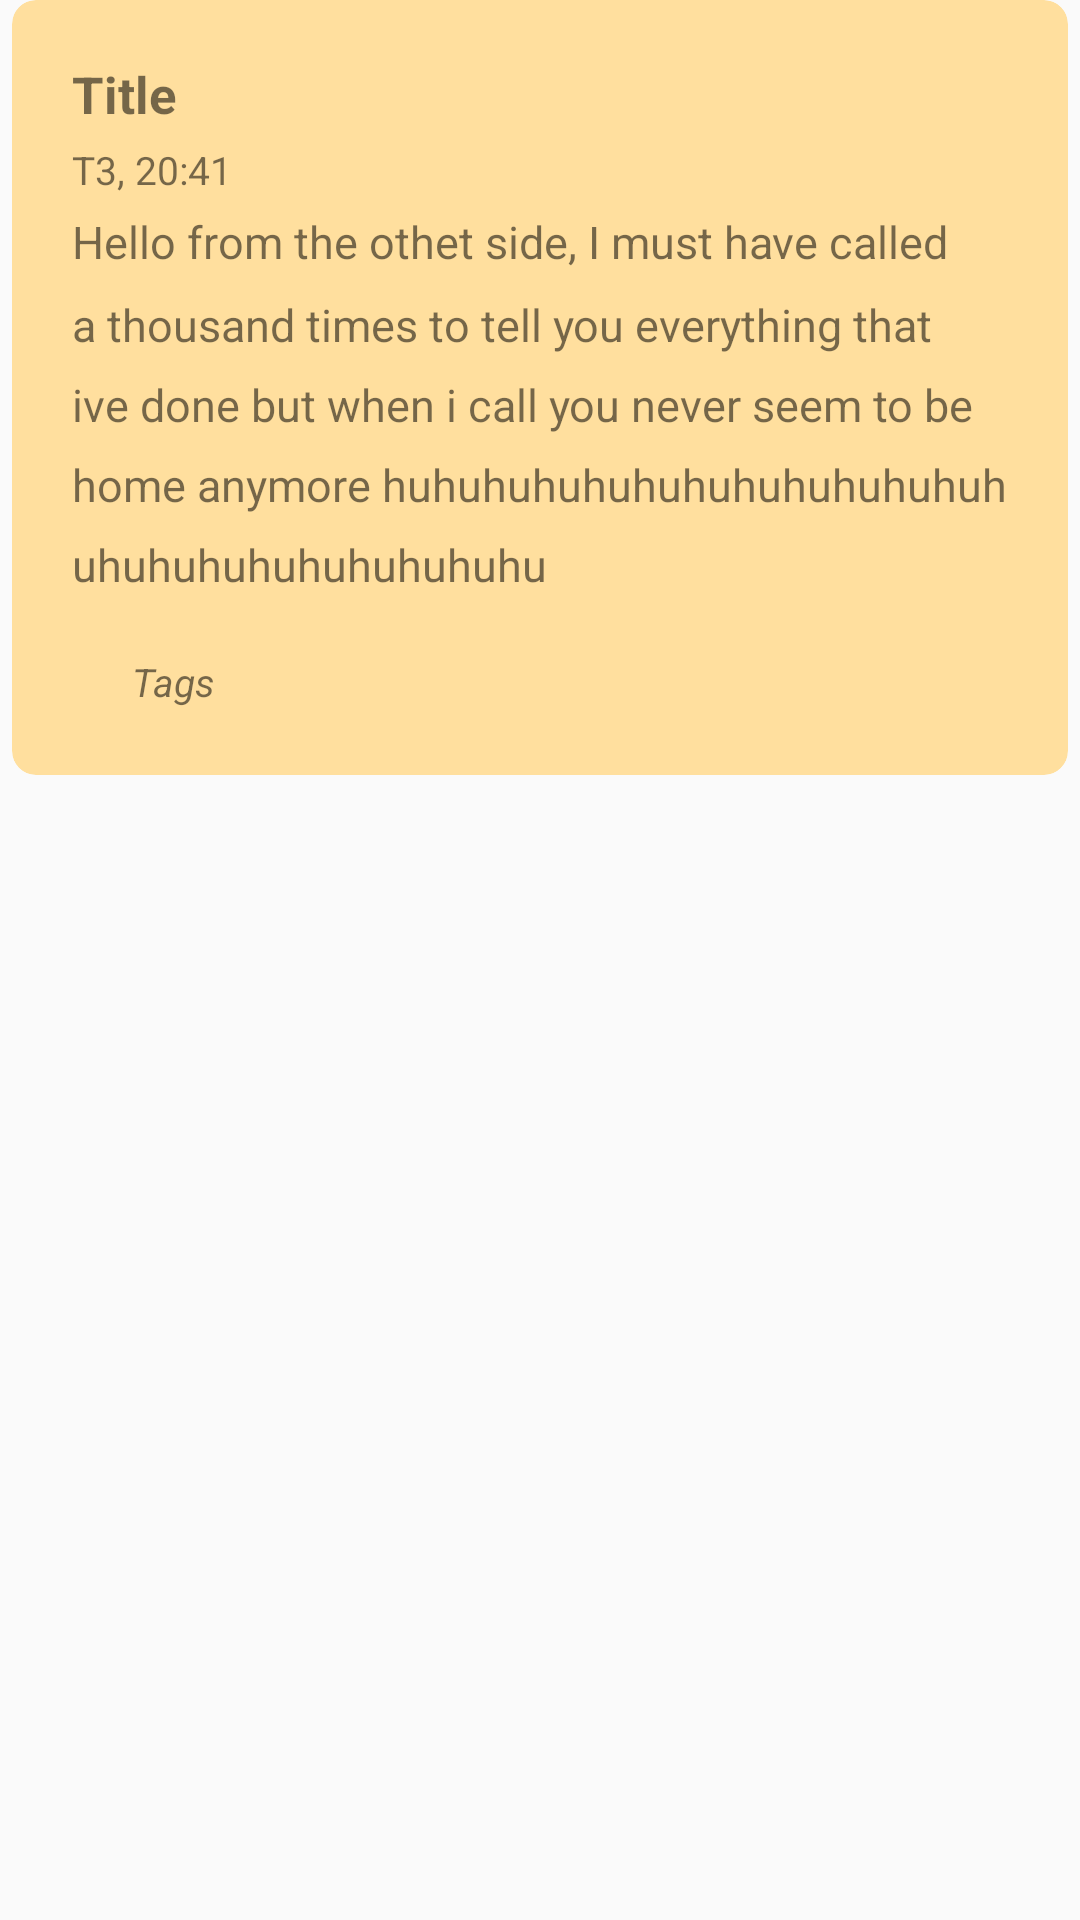

Here is an Android app screen rendered from its layout file. Give the layout XML and the strings, colors and styles it references.
<!-- AndroidManifest.xml: application theme AppTheme -->
<!-- res/layout/custom_listview_item.xml -->
<?xml version="1.0" encoding="utf-8"?>
<LinearLayout xmlns:android="http://schemas.android.com/apk/res/android"
    android:layout_width="match_parent"
    android:layout_height="wrap_content"
    xmlns:app="http://schemas.android.com/apk/res-auto"
    xmlns:cardView="http://schemas.android.com/tools"
    android:orientation="vertical"
    android:layout_gravity="center_horizontal"
    android:paddingLeft="4dp"
    android:paddingRight="4dp"
    android:paddingTop="0dp"
    android:paddingBottom="8dp"
    >

    <androidx.cardview.widget.CardView
        android:id="@+id/card_view"
        android:layout_width="match_parent"
        android:layout_height="wrap_content"
        android:layout_gravity="center_horizontal"
        android:foreground="?android:attr/selectableItemBackground"
        android:orientation="horizontal"
        app:cardBackgroundColor="#FFDF9E"
        app:cardCornerRadius="8dp"
        app:cardElevation="0dp"
        app:cardMaxElevation="6dp"
        app:cardUseCompatPadding="false"
        app:contentPadding="20dp">

        <LinearLayout
            android:id="@+id/main_container"
            android:layout_width="match_parent"
            android:layout_height="wrap_content"
            android:orientation="vertical">

            <TextView
                android:id="@+id/gv_title"
                android:layout_width="match_parent"
                android:layout_height="wrap_content"
                android:ellipsize="end"
                android:maxLines="1"
                android:paddingBottom="5dp"
                android:text="@string/list_title"
                android:textSize="17dp"
                android:textStyle="bold" />

            <TextView
                android:id="@+id/gv_date"
                android:layout_width="match_parent"
                android:layout_height="wrap_content"
                android:ellipsize="end"
                android:maxLines="1"
                android:paddingBottom="5dp"
                android:text="@string/list_time"
                android:textSize="13dp" />

            <TextView
                android:id="@+id/gv_content"
                android:layout_width="match_parent"
                android:layout_height="wrap_content"
                android:ellipsize="end"
                android:lineSpacingMultiplier="1.5"
                android:maxLines="5"
                android:paddingBottom="5dp"
                android:text="@string/list_data"
                android:textSize="15dp" />

            <LinearLayout
                android:layout_width="match_parent"
                android:layout_height="match_parent"
                android:layout_marginTop="15dp"
                android:orientation="horizontal">

                <ImageView
                    android:layout_width="15dp"
                    android:layout_height="15dp"
                    android:layout_gravity="center_vertical"
                    android:background="@drawable/tag"
                    android:backgroundTint="#423F3F" />

                <TextView
                    android:id="@+id/gv_tags"
                    android:layout_width="match_parent"
                    android:layout_height="20dp"
                    android:layout_gravity="center_vertical"
                    android:layout_marginLeft="5dp"
                    android:ellipsize="end"
                    android:maxLines="1"
                    android:text="@string/list_tags"
                    android:textSize="13dp"
                    android:textStyle="italic"></TextView>
            </LinearLayout>


        </LinearLayout>

    </androidx.cardview.widget.CardView>

</LinearLayout>
<!-- resources referenced by this layout -->
<resources>
  <string name="list_data">Hello from the othet side, I must have called a thousand times to tell
      you everything that ive done but when i call you never seem to be home anymore
      huhuhuhuhuhuhuhuhuhuhuhuhuhuhuhuhuhuhuhuhuhu</string>
  <string name="list_tags">Tags</string>
  <string name="list_time">T3, 20:41</string>
  <string name="list_title">Title</string>
  <style name="AppTheme" parent="Theme.AppCompat.Light.NoActionBar">
          
          <item name="colorPrimary">@color/colorPrimary</item>
          <item name="colorPrimaryDark">@color/colorPrimaryDark</item>
          <item name="colorAccent">@color/colorAccent</item>
          <item name="android:statusBarColor">?android:colorBackground</item>
          <item name="android:windowTranslucentNavigation">true</item>
          <item name="android:windowLightStatusBar">true</item>
      </style>
  <color name="colorPrimary">#F07B2F</color>
  <color name="colorPrimaryDark">#808080</color>
  <color name="colorAccent">#F07B2F</color>
</resources>
